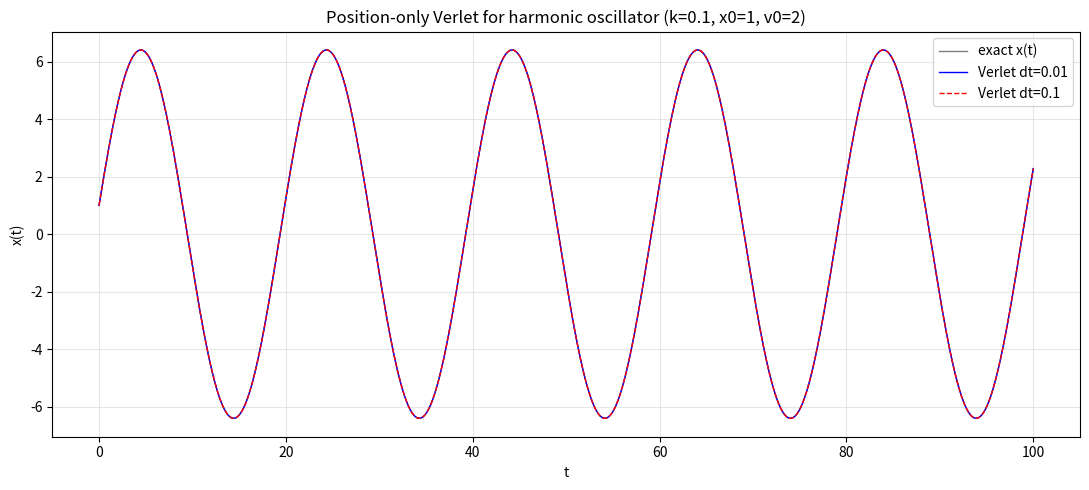

Write Python code to recreate this figure. (Note: this script raises an exception after producing the figure.)
import matplotlib
matplotlib.use("Agg")
import matplotlib.pyplot as plt
import numpy as np

# ---------------------------------------------------------------
# Harmonic oscillator: d^2x/dt^2 = -k*x, i.e. f(x) = -k*x
# State pair: dx/dt = v, dv/dt = -k*x
# Energy per unit mass: e = 0.5*k*x^2 + 0.5*v^2 (constant for true motion)
# ---------------------------------------------------------------

k = 0.1          # spring stiffness
x0 = 1.0         # initial position
v0 = 2.0         # initial velocity
t_end = 100.0    # final time


def force(x):
    # acceleration f = -k*x (mass = 1)
    return -k * x


def verlet_positions_only(dt):
    """Position-only (basic) Verlet. Stores ONLY positions.
    x_{n+2} = 2*x_{n+1} - x_n + dt^2 * f_{n+1}
    """
    n_steps = int(round(t_end / dt))
    t = np.linspace(0.0, n_steps * dt, n_steps + 1)
    x = np.empty(n_steps + 1)

    # store the initial position
    x[0] = x0

    # startup step (Taylor) to get the second position using v0 and f0
    x[1] = x0 + dt * v0 + 0.5 * dt * dt * force(x0)

    # main recurrence: advance from the two previous positions only
    for n in range(n_steps - 1):
        x[n + 2] = 2.0 * x[n + 1] - x[n] + dt * dt * force(x[n + 1])

    return t, x


def true_solution(t):
    # exact motion: x(t) = x0*cos(w t) + (v0/w)*sin(w t), w = sqrt(k)
    w = np.sqrt(k)
    return x0 * np.cos(w * t) + (v0 / w) * np.sin(w * t)


# ---- integrate at both step sizes ----
t_small, x_small = verlet_positions_only(0.01)
t_big, x_big = verlet_positions_only(0.1)

# ---- check: compare each Verlet result against the exact oscillation ----
# (Verlet stores only positions, so we compare positions to the true x(t).)
err_small = np.max(np.abs(x_small - true_solution(t_small)))
err_big = np.max(np.abs(x_big - true_solution(t_big)))

# analytic properties of the true oscillation for reference
w = np.sqrt(k)
amplitude = np.sqrt(x0 ** 2 + (v0 / w) ** 2)
e_true = 0.5 * k * x0 ** 2 + 0.5 * v0 ** 2

print("angular frequency w = sqrt(k):", w)
print("period T = 2*pi/w:", 2 * np.pi / w)
print("true amplitude sqrt(x0^2 + (v0/w)^2):", amplitude)
print("exact energy per unit mass e0 = 0.5*k*x0^2 + 0.5*v0^2:", e_true)
print("Verlet dt=0.01: number of position samples:", x_small.size)
print("Verlet dt=0.01: final position x(100):", x_small[-1])
print("Verlet dt=0.01: max position amplitude:", np.max(np.abs(x_small)))
print("Verlet dt=0.01: max abs error vs exact x(t):", err_small)
print("Verlet dt=0.1: number of position samples:", x_big.size)
print("Verlet dt=0.1: final position x(100):", x_big[-1])
print("Verlet dt=0.1: max position amplitude:", np.max(np.abs(x_big)))
print("Verlet dt=0.1: max abs error vs exact x(t):", err_big)

# ---- plot x(t) for Verlet at both step sizes ----
plt.figure(figsize=(11, 5))
tt = np.linspace(0, t_end, 2000)
plt.plot(tt, true_solution(tt), 'k-', lw=1, alpha=0.5, label="exact x(t)")
plt.plot(t_small, x_small, 'b-', lw=1.0, label="Verlet dt=0.01")
plt.plot(t_big, x_big, 'r--', lw=1.0, label="Verlet dt=0.1")
plt.xlabel("t")
plt.ylabel("x(t)")
plt.title("Position-only Verlet for harmonic oscillator (k=0.1, x0=1, v0=2)")
plt.legend(loc="upper right")
plt.grid(True, alpha=0.3)
plt.tight_layout()
plt.savefig("/private/tmp/claude-501/-Users-lvmy-neu-teaching-numericalR-numericalR/e8e9d206-e3a8-4079-be52-06334c0a89a5/scratchpad/eval/gen/5A.5.1_s4.png")

# Explanation: the check confirms the result because, even though Verlet advances
# using only the two previous stored positions (never a velocity), its computed x(t)
# stays a bounded oscillation matching the exact sinusoid at both step sizes, showing
# the position-only recurrence faithfully reproduces the dynamics.
print("Check: Verlet reproduces the bounded oscillation at both dt while storing only positions,")
print("       because both max-error values stay small and no amplitude blow-up occurs.")
